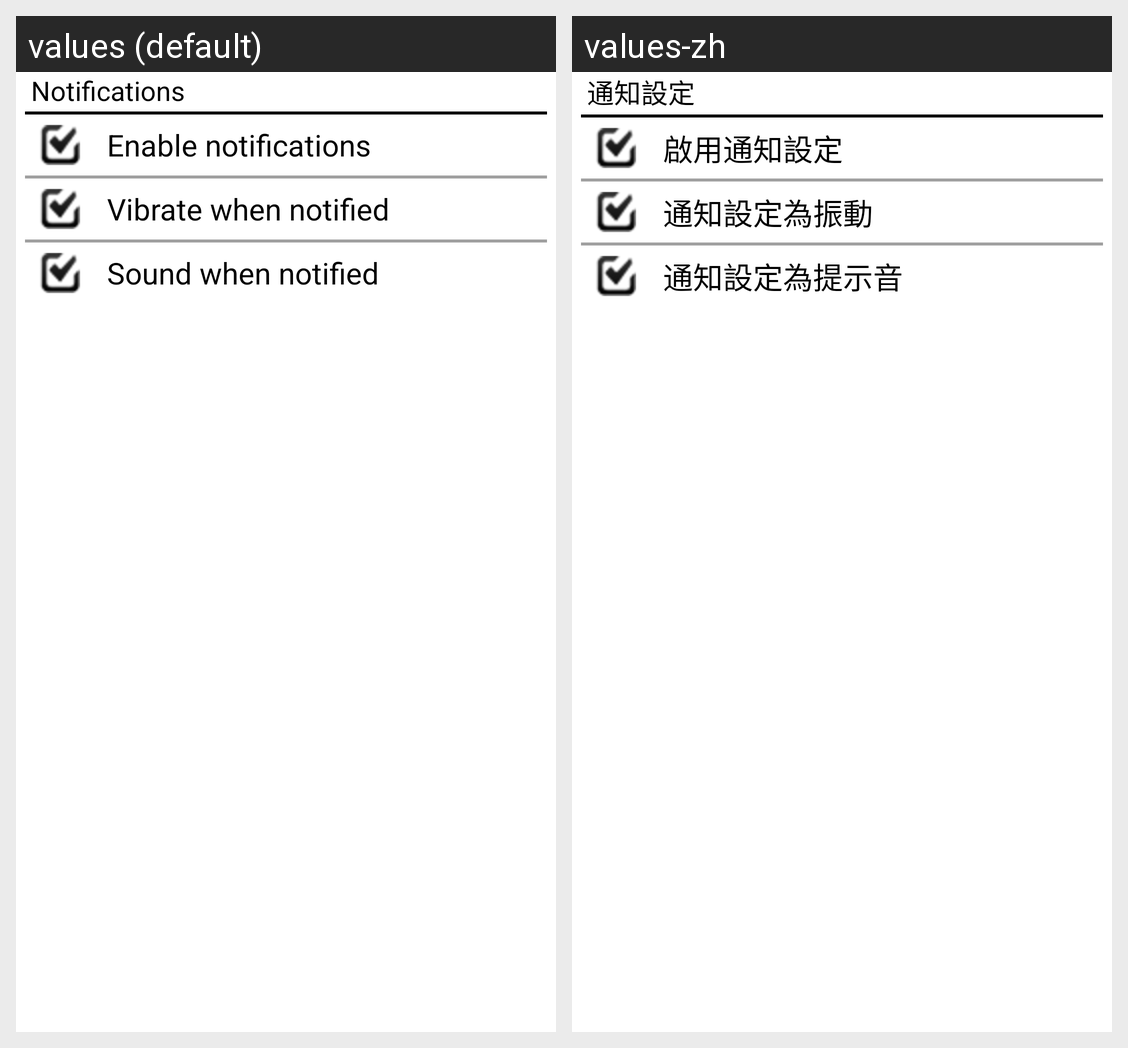

The same Android screen rendered under two of its app's locales, left to right. List the strings drawn on it with the default value and each locale's translation.
Android screen res/layout/notification_settings.xml rendered under 2 locales, left to right: values (default), values-zh. Device: Nexus 5 (rendered at 1080×1920; each locale shown at half size, 540×960, under a caption strip naming it); theme Theme.MaterialComponents.DayNight.NoActionBar.
Strings drawn on this screen, with the default value and each locale's value (text and hints the layout hard-codes, and strings that could not be matched under every locale, appear in the picture but are not listed):

notifications
  values: Notifications
  values-zh: 通知設定

enable_notifications
  values: Enable notifications
  values-zh: 啟用通知設定

vibrate_when_notified
  values: Vibrate when notified
  values-zh: 通知設定為振動

sound_when_notified
  values: Sound when notified
  values-zh: 通知設定為提示音
